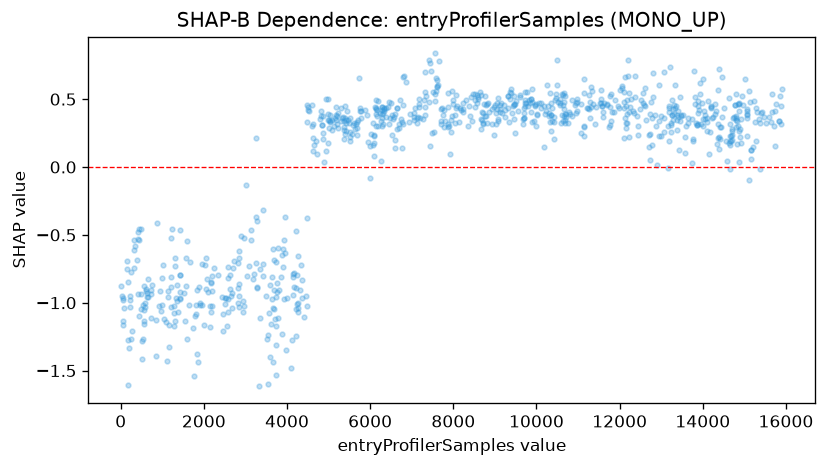

Values plotted in this chart, from the file beside it:
feature_value, shap_value
16.0, -0.88
22.0, -0.952
48.0, -1.136
50.0, -1.163
55.0, -0.9828
65.0, -0.9661
80.0, -1.04
145.0, -0.7548
148.0, -0.6927
171.0, -0.8441
180.0, -1.604
185.0, -1.272
204.0, -1.333
220.0, -1.033
226.0, -0.978
234.0, -0.9487
240.0, -0.7716
258.0, -1.265
267.0, -1.21
323.0, -0.6092
325.0, -0.7444
327.0, -0.5363
346.0, -0.5838
388.0, -0.6878
404.0, -0.4803
406.0, -0.9389
424.0, -0.5332
431.0, -1.094
445.0, -0.4601
449.0, -0.5406
483.0, -1.043
485.0, -0.9391
495.0, -0.4592
502.0, -1.414
524.0, -1.285
545.0, -1.013
548.0, -1.264
550.0, -1.155
557.0, -0.88
559.0, -1.053
570.0, -1.135
578.0, -1.033
593.0, -1.001
600.0, -0.9
616.0, -0.9103
637.0, -0.9262
639.0, -0.9568
654.0, -0.9578
659.0, -0.8279
729.0, -0.9358
733.0, -1.11
735.0, -0.909
755.0, -0.8724
849.0, -1.129
856.0, -1.39
868.0, -0.4154
931.0, -1.021
934.0, -0.9122
980.0, -1.065
997.0, -1.019
... 816 more rows
